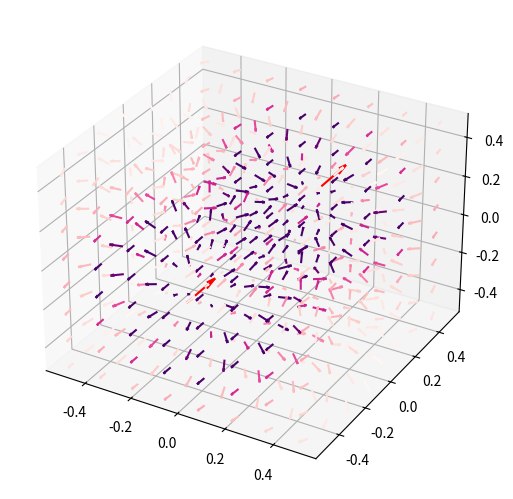

Write Python code to recreate this figure.
import numpy as np
import matplotlib.pyplot as plt
import matplotlib.cm as cm
import matplotlib.colors as mcolors

field_density = 8
vector_size = 0.05
u0 = 4*np.pi*(10**(-7))

m_arr  = [[0,1,0],[0,1,0]]
rm_arr = [[0,-0.5,0],[0,0.5,0]];

x = np.linspace(-0.5,0.5,field_density)
y = np.linspace(-0.5,0.5,field_density)
z = np.linspace(-0.5,0.5,field_density)

X, Y, Z = np.meshgrid(x, y, z)

Bx_c = np.zeros((field_density,field_density,field_density))
By_c = np.zeros((field_density,field_density,field_density))
Bz_c = np.zeros((field_density,field_density,field_density))

for i in range(len(m_arr)):

    #Dipole position vector
    rmx = rm_arr[i][0]
    rmy = rm_arr[i][1]
    rmz = rm_arr[i][2]

    #Dipole moment vector
    mx = m_arr[i][0]
    my = m_arr[i][1]
    mz = m_arr[i][2]

    rx = X - rmx
    ry = Y - rmy
    rz = Z - rmz
    r_mod = np.sqrt(np.square(rx)+np.square(ry)+np.square(rz))

    Bx = ((u0)/(4*np.pi*np.power(r_mod, 3)))*(((3*mx*rx*rx)/(r_mod**2))+((3*my*rx*ry)/(r_mod**2))+((3*mz*rz*rx)/(r_mod**2))-mx)
    By = ((u0)/(4*np.pi*np.power(r_mod, 3)))*(((3*mx*rx*ry)/(r_mod**2))+((3*my*ry*ry)/(r_mod**2))+((3*mz*rz*ry)/(r_mod**2))-my)
    Bz = ((u0)/(4*np.pi*np.power(r_mod, 3)))*(((3*mx*rx*rz)/(r_mod**2))+((3*my*ry*rz)/(r_mod**2))+((3*mz*rz*rz)/(r_mod**2))-mz)

    Bx_c += Bx
    By_c += By
    Bz_c += Bz

B_mod = np.sqrt(np.square(Bx_c)+np.square(By_c)+np.square(Bz_c))

B_flat = B_mod.flatten()
norm = mcolors.Normalize(vmin=B_flat.min(), vmax=B_flat.max()/50)
cmap = cm.RdPu
vector_colors = cmap(norm(B_flat))

fig = plt.figure()
ax = fig.add_subplot(111, projection='3d')

ax.quiver3D(X, Y, Z, Bx_c, By_c, Bz_c, length=0.05, normalize=True, colors=vector_colors)
for i in range(len(m_arr)):
    ax.quiver3D(rm_arr[i][0], rm_arr[i][1], rm_arr[i][2], m_arr[i][0], m_arr[i][1], m_arr[i][2], length=vector_size*4, normalize=True, color='red')

plt.tight_layout(pad=0)
# ax.set_proj_type('ortho')
# ax.view_init(elev=90, azim=-90)
plt.show()
